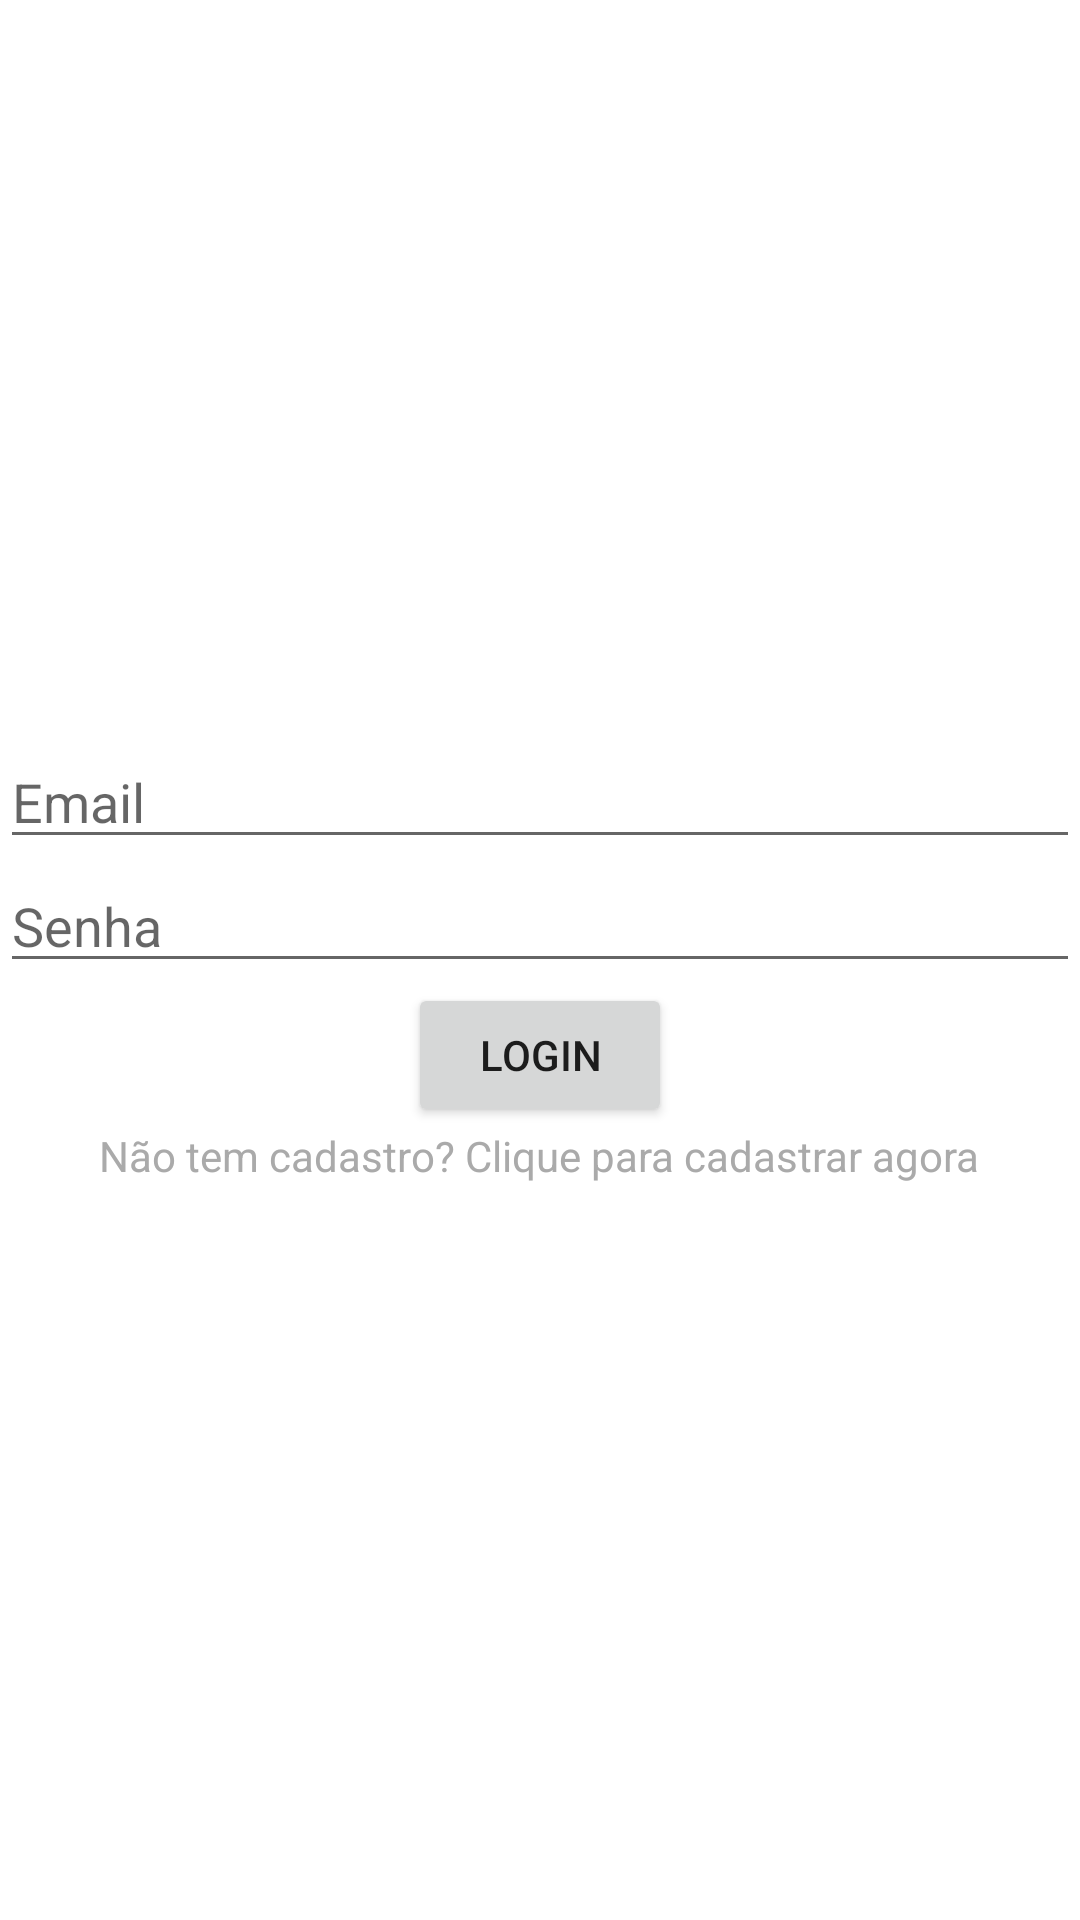

Produce the Android XML layout that renders to this screen, including the resource entries it uses.
<!-- AndroidManifest.xml: application theme Theme.PingPongTest -->
<!-- res/layout/activity_login.xml -->
<LinearLayout xmlns:android="http://schemas.android.com/apk/res/android"
    android:id="@+id/login_layout"
    android:layout_width="match_parent"
    android:layout_height="match_parent"
    android:orientation="vertical"
    android:gravity="center">

    <EditText
        android:id="@+id/login_email"
        android:layout_width="match_parent"
        android:layout_height="wrap_content"
        android:hint="Email"/>

    <EditText
        android:id="@+id/login_password"
        android:layout_width="match_parent"
        android:layout_height="wrap_content"
        android:hint="Senha"/>

    <Button
        android:id="@+id/login_button"
        android:layout_width="wrap_content"
        android:layout_height="wrap_content"
        android:text="Login"/>

    <TextView
        android:id="@+id/register_text"
        android:layout_width="wrap_content"
        android:layout_height="wrap_content"
        android:text="Não tem cadastro? Clique para cadastrar agora"
        android:textColor="@android:color/darker_gray"
        android:textSize="14sp"/>

</LinearLayout>
<!-- resources referenced by this layout -->
<resources>
  <style name="Theme.PingPongTest" parent="Theme.MaterialComponents.DayNight.DarkActionBar">
          
          <item name="colorPrimary">@color/purple_500</item>
          <item name="colorPrimaryVariant">@color/purple_700</item>
          <item name="colorOnPrimary">@color/white</item>
          
          <item name="colorSecondary">@color/teal_200</item>
          <item name="colorSecondaryVariant">@color/teal_700</item>
          <item name="colorOnSecondary">@color/black</item>
          
          <item name="android:statusBarColor" tools:targetApi="21">?attr/colorPrimaryVariant</item>
          
      </style>
  <!-- not gathered from this repository: default colours our renderer supplied (Android Studio template values) -->
  <color name="purple_500">#FF6200EE</color>
  <color name="purple_700">#FF3700B3</color>
  <color name="teal_200">#FF03DAC5</color>
  <color name="teal_700">#FF018786</color>
  <color name="black">#FF000000</color>
  <color name="white">#FFFFFFFF</color>
</resources>
